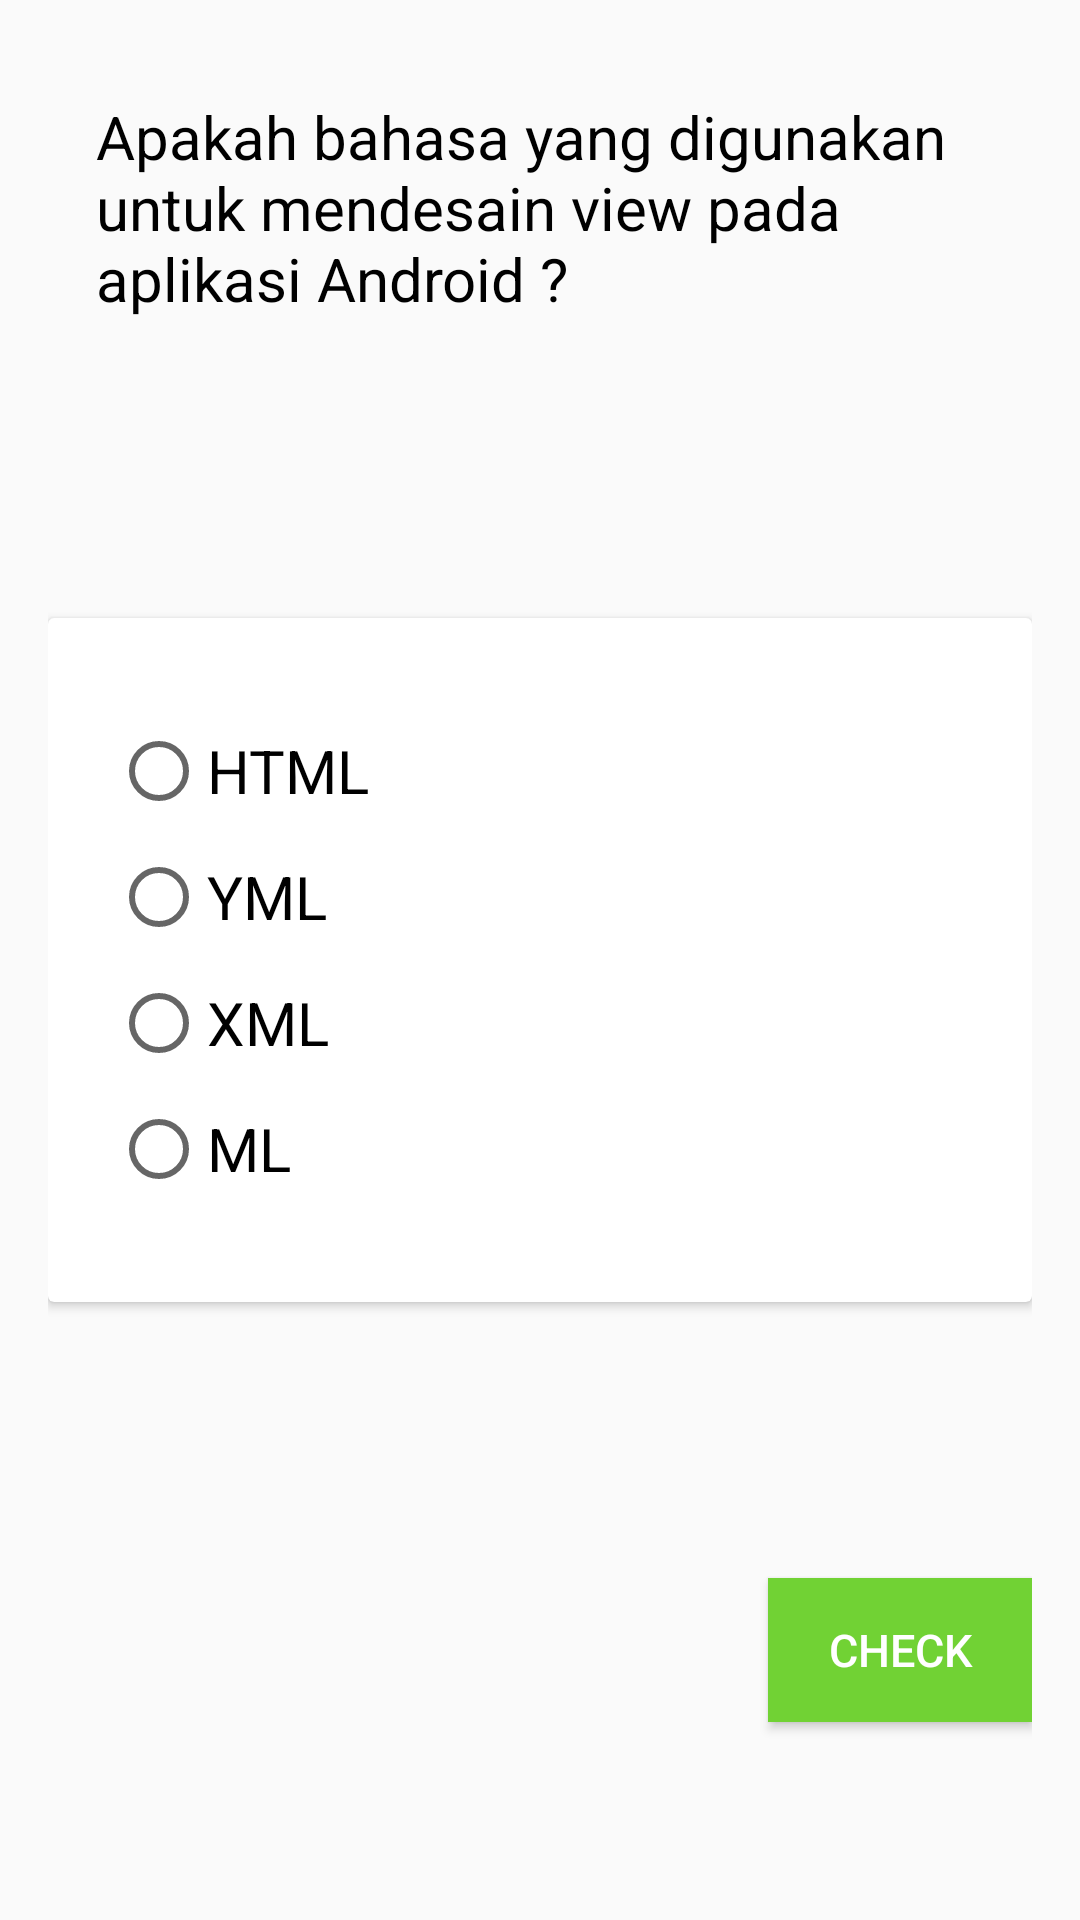

Android layout source for this screen:
<!-- AndroidManifest.xml: application theme AppTheme -->
<!-- res/layout/activity_pertanyaan_ketiga.xml -->
<?xml version="1.0" encoding="utf-8"?>
<android.support.design.widget.CoordinatorLayout xmlns:android="http://schemas.android.com/apk/res/android"
    xmlns:tools="http://schemas.android.com/tools"
    android:id="@+id/activity_pertanyaan_ketiga"
    android:layout_width="match_parent"
    android:layout_height="match_parent"
    tools:context="com.ciazhar.tutorialapp.PertanyaanKetiga">

    <RelativeLayout
        android:layout_width="match_parent"
        android:layout_height="match_parent"
        android:orientation="vertical"
        android:padding="16dp"
        >
        <TextView
            android:id="@+id/pertanyaan"
            android:layout_height="wrap_content"
            android:layout_width="wrap_content"
            android:text="Apakah bahasa yang digunakan untuk mendesain view pada aplikasi Android ?"
            android:textSize="20sp"
            android:textColor="@android:color/black"
            android:layout_margin="16dp"
            />

        <android.support.v7.widget.CardView
            xmlns:android="http://schemas.android.com/apk/res/android"
            android:id="@+id/card_view"
            android:layout_width="match_parent"
            android:layout_height="wrap_content"
            android:foreground="?attr/selectableItemBackground"
            android:layout_centerInParent="true"
            >

            <RadioGroup
                android:id="@+id/radio_button_grup_pertanyaan_ketiga"
                android:layout_height="wrap_content"
                android:layout_width="wrap_content"
                android:layout_marginTop="30dp"
                android:layout_marginLeft="16dp"
                android:layout_marginBottom="30dp"
                android:orientation="vertical"
                >
                <RadioButton
                    android:id="@+id/radio_button_pertama_pertanyaan_ketiga"
                    android:layout_height="wrap_content"
                    android:layout_width="wrap_content"
                    android:layout_margin="5dp"
                    android:text="HTML"
                    android:textSize="20dp"
                    />
                <RadioButton
                    android:id="@+id/radio_button_kedua_pertanyaan_ketiga"
                    android:layout_width="wrap_content"
                    android:layout_height="wrap_content"
                    android:layout_margin="5dp"
                    android:text="YML"
                    android:textSize="20dp"
                    />
                <RadioButton
                    android:id="@+id/radio_button_ketiga_pertanyaan_ketiga"
                    android:layout_width="wrap_content"
                    android:layout_height="wrap_content"
                    android:layout_margin="5dp"
                    android:text="XML"
                    android:textSize="20dp"
                    />
                <RadioButton
                    android:id="@+id/radio_button_keempat_pertanyaan_ketiga"
                    android:layout_width="wrap_content"
                    android:layout_height="wrap_content"
                    android:layout_margin="5dp"
                    android:text="ML"
                    android:textSize="20dp"
                    />
            </RadioGroup>

        </android.support.v7.widget.CardView>

        <Button
            android:id="@+id/button_pertanyaan_ketiga"
            android:layout_width="wrap_content"
            android:layout_height="wrap_content"
            android:padding="10dp"
            android:background="@color/colorPrimary"
            android:textColor="@android:color/background_light"
            android:text="Check"
            android:textSize="15sp"
            android:layout_alignParentRight="true"
            android:layout_alignParentBottom="true"
            android:layout_marginBottom="50dp"
            />
    </RelativeLayout>
</android.support.design.widget.CoordinatorLayout>
<!-- resources referenced by this layout -->
<resources>
  <color name="colorPrimary">#71d234</color>
  <style name="AppTheme" parent="Theme.AppCompat.Light.DarkActionBar">
          
          <item name="colorPrimary">#71d234</item>
          <item name="colorPrimaryDark">#3e970c</item>
          <item name="colorAccent">@android:color/holo_green_light</item>
      </style>
</resources>
